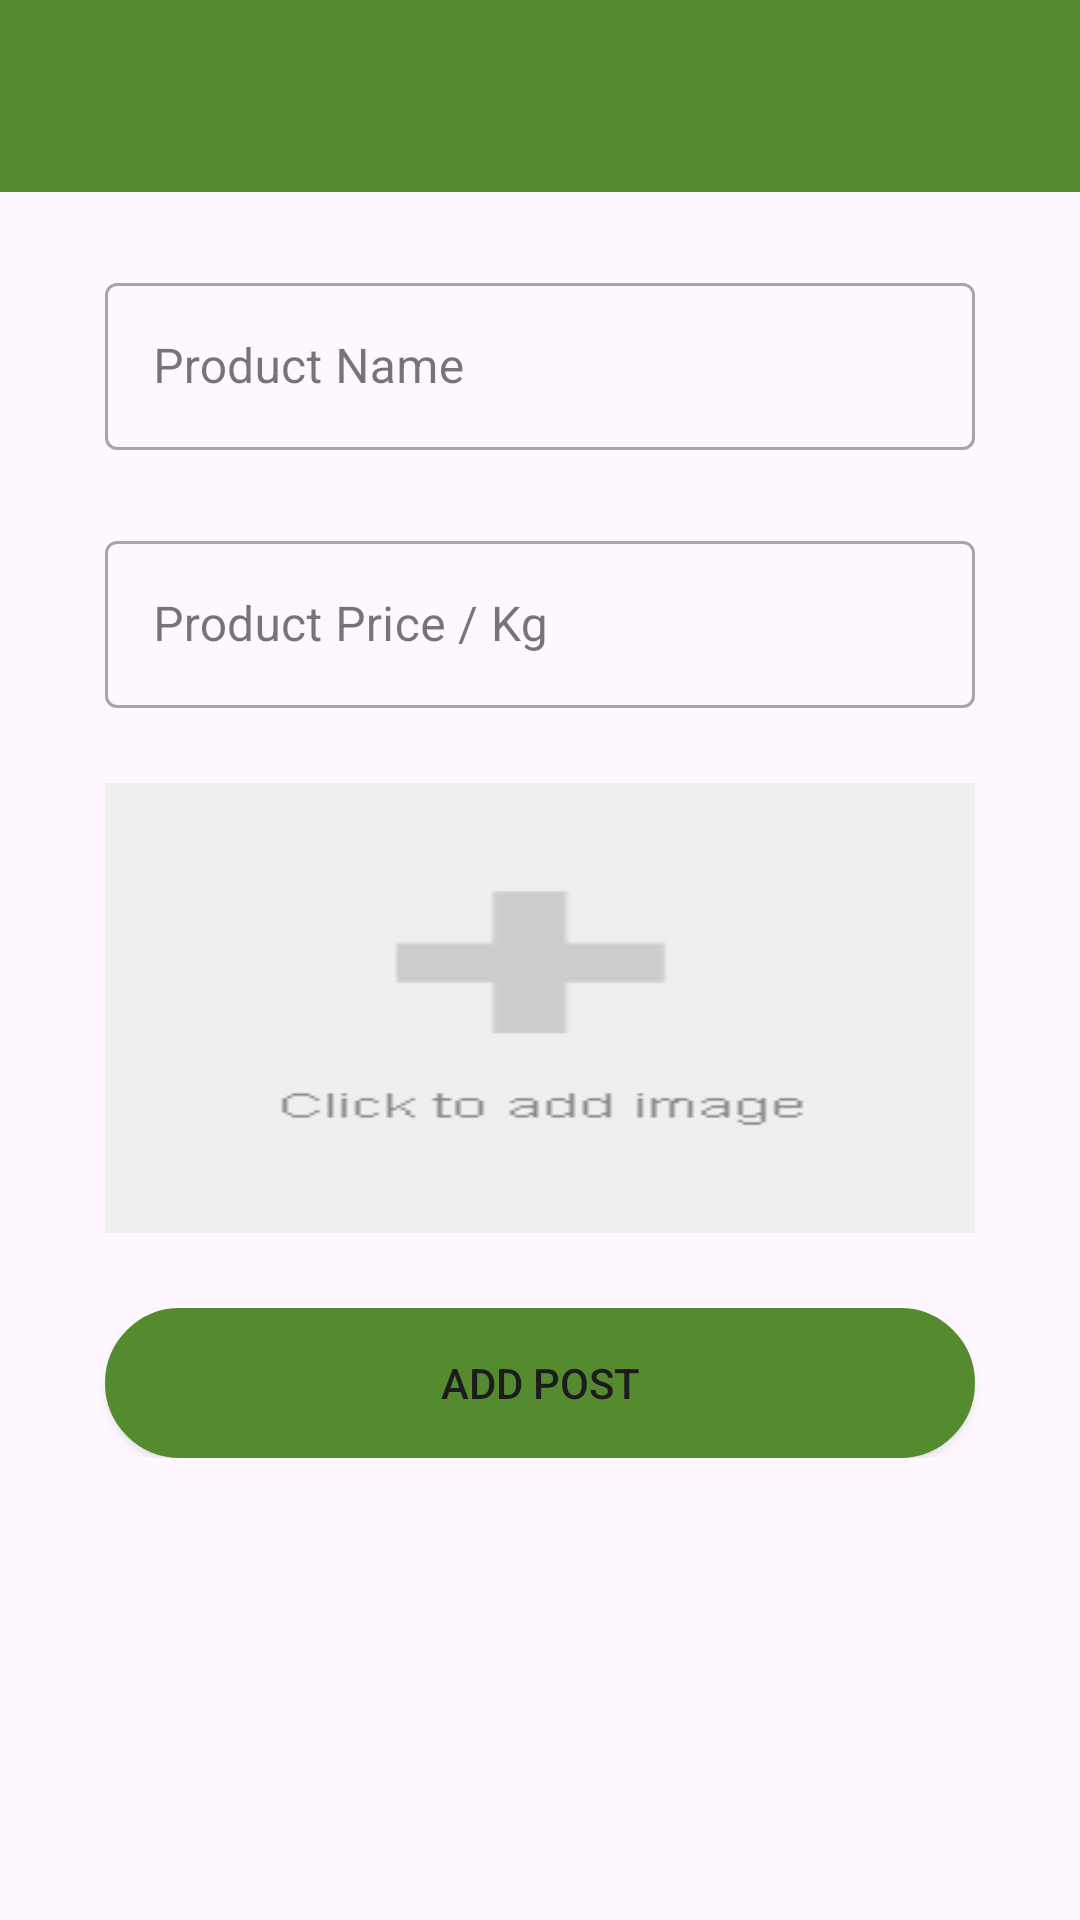

This screen was rendered from an Android layout file. Write that file and the resources it references.
<!-- AndroidManifest.xml: application theme Theme.FarmerAssistantCustom -->
<!-- res/layout/activity_addor_update_product.xml -->
<?xml version="1.0" encoding="utf-8"?>
<ScrollView xmlns:android="http://schemas.android.com/apk/res/android"
    xmlns:app="http://schemas.android.com/apk/res-auto"
    xmlns:tools="http://schemas.android.com/tools"
    android:layout_width="match_parent"
    android:layout_height="match_parent"
    android:orientation="vertical"
    tools:context=".Supplier.AddPost">

    <LinearLayout
        android:layout_width="match_parent"
        android:layout_height="match_parent"
        android:orientation="vertical">



        <include layout="@layout/toolbar" />

        <com.google.android.material.textfield.TextInputLayout
            android:id="@+id/textField"
            style="@style/Widget.MaterialComponents.TextInputLayout.OutlinedBox"
            android:layout_width="match_parent"
            android:layout_height="wrap_content"
            android:layout_marginHorizontal="35dp"
            android:layout_marginTop="25dp"
            android:hint="Product Name">

            <com.google.android.material.textfield.TextInputEditText
                android:id="@+id/productname_edt"
                android:layout_width="match_parent"
                android:layout_height="wrap_content"
                android:inputType="textPersonName" />
        </com.google.android.material.textfield.TextInputLayout>

        <com.google.android.material.textfield.TextInputLayout
            style="@style/Widget.MaterialComponents.TextInputLayout.OutlinedBox"
            android:layout_width="match_parent"
            android:layout_height="wrap_content"
            android:layout_marginHorizontal="35dp"
            android:layout_marginTop="25dp"
            android:hint="Product Price / Kg">

            <com.google.android.material.textfield.TextInputEditText
                android:id="@+id/qauntity_edt"
                android:layout_width="match_parent"
                android:layout_height="wrap_content"

                android:inputType="number" />

        </com.google.android.material.textfield.TextInputLayout>

        <com.google.android.material.textfield.TextInputLayout

            style="@style/Widget.MaterialComponents.TextInputLayout.OutlinedBox"
            android:layout_width="match_parent"
            android:layout_height="wrap_content"
            android:layout_marginHorizontal="35dp"
            android:visibility="gone"
            android:layout_marginTop="25dp"
            android:hint="Price">

            <com.google.android.material.textfield.TextInputEditText
                android:id="@+id/price_edt"
                android:layout_width="match_parent"
                android:layout_height="wrap_content"
                android:inputType="textPersonName" />

        </com.google.android.material.textfield.TextInputLayout>

        <ImageView
            android:id="@+id/pimg"
            android:layout_width="match_parent"
            android:layout_height="150dp"
            android:layout_marginHorizontal="35dp"
            android:layout_marginTop="25dp"
            android:scaleType="fitXY"
            android:src="@drawable/img" />


        <Button
            android:id="@+id/postbtn"
            android:layout_width="match_parent"
            android:layout_height="50dp"
            android:layout_below="@+id/textField2"
            android:layout_marginHorizontal="35dp"
            android:layout_marginTop="25dp"
            android:background="@drawable/bg"
            android:text="Add Post" />


    </LinearLayout>
</ScrollView>
<!-- res/layout/toolbar.xml (included above) -->
<?xml version="1.0" encoding="utf-8"?>
<androidx.appcompat.widget.Toolbar xmlns:android="http://schemas.android.com/apk/res/android"
    xmlns:app="http://schemas.android.com/apk/res-auto"
    android:id="@+id/toolbar"
    android:layout_width="match_parent"
    android:layout_height="wrap_content"
    android:background="@color/colorprimary"
    app:titleTextColor="@color/white">

    <ImageView
        android:id="@+id/deleteimg"
        android:layout_width="35dp"
        android:layout_height="35dp"
        android:layout_marginLeft="350dp"
        android:src="@drawable/baseline_delete_24"
        android:visibility="gone" />

</androidx.appcompat.widget.Toolbar>
<!-- resources referenced by this layout -->
<resources>
  <color name="colorprimary">#558B2F</color>
  <color name="white">#FFFFFFFF</color>
  <!-- drawable bg (drawable) -->
  <?xml version="1.0" encoding="utf-8"?>
  <shape xmlns:android="http://schemas.android.com/apk/res/android">
      <solid android:color="@color/colorprimary"/>
  
      <stroke android:width="3dp"
          android:color="@color/colorprimary"
          />
  
      <padding android:left="1dp"
          android:top="1dp"
          android:right="1dp"
          android:bottom="1dp"
          />
  
      <corners android:bottomRightRadius="50dp"
          android:bottomLeftRadius="50dp"
          android:topLeftRadius="50dp"
          android:topRightRadius="50dp"/>
  </shape>
  <!-- drawable img: png bitmap (drawable, 1064 bytes) -->
  <style name="Theme.FarmerAssistantCustom" parent="Base.Theme.FarmerAssistantCustom" />
  <style name="Base.Theme.FarmerAssistantCustom" parent="Theme.Material3.DayNight.NoActionBar">
          
           <item name="colorPrimary">@color/colorprimary</item>
      </style>
</resources>
